Photos from the image-classification dataset "Capstone-Defended_FINAL" in the GitHub repository Renier44/Capstone-Defended_FINAL. Its 2 classes are: strabismus, strabismus free.

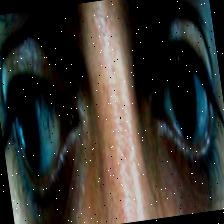
Label: strabismus

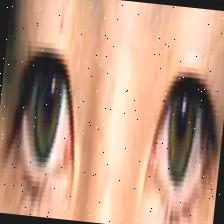
Label: strabismus free

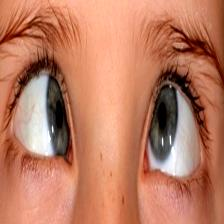
Label: strabismus

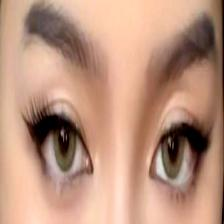
Label: strabismus free

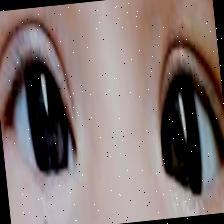
Label: strabismus

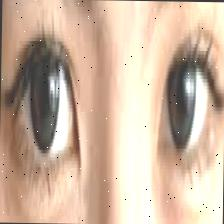
Label: strabismus free
